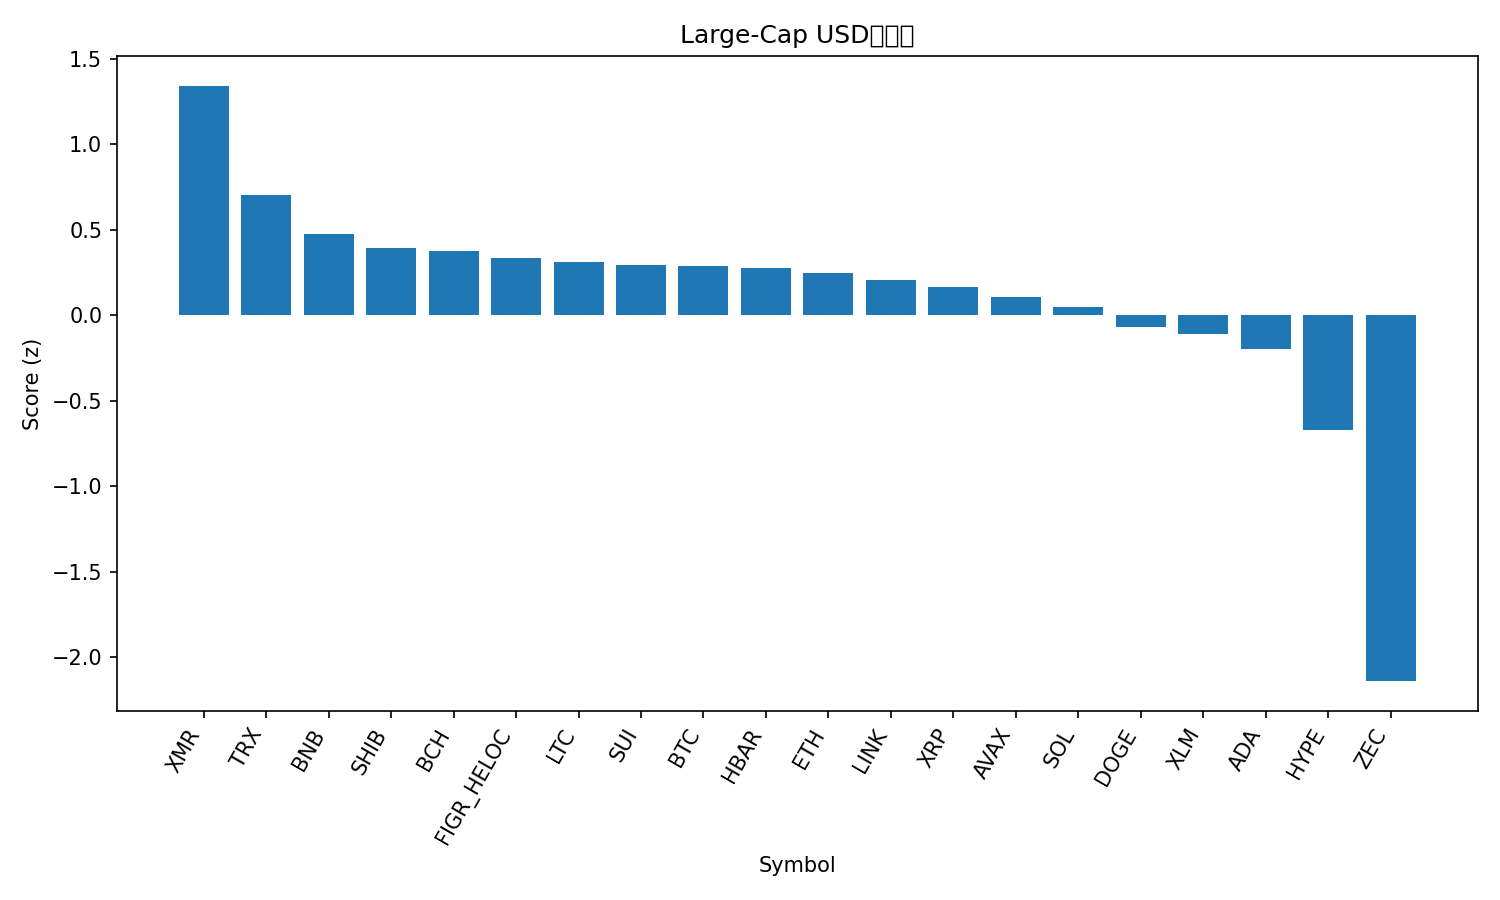

The file beside this chart, header and first rows:
rank, name, symbol, price, pct_1h, pct_24h, pct_7d, pct_1h_vs_btc, pct_24h_vs_btc, pct_7d_vs_btc, market_cap_rank, market_cap, volume_usd, score
1, Monero, XMR, 457.8, 1.625, -0.636, 6.856, 1.703, 0.01423, 6.509, 22, 8443315236, 101219657, 1.342
2, TRON, TRX, 0.2982, 0.134, 1.529, 3.419, 0.2124, 2.18, 3.071, 8, 28234247399, 641521318, 0.7013
3, BNB, BNB, 905, -0.1735, 1.077, 3.288, -0.0951, 1.727, 2.941, 5, 124607130957, 1196597424, 0.477
4, Shiba Inu, SHIB, 8.61e-06, 0.1979, -1.849, 5.987, 0.2764, -1.199, 5.64, 34, 5071492801, 92895842, 0.3945
5, Bitcoin Cash, BCH, 636.5, -0.01417, -0.08382, 1.606, 0.06427, 0.5664, 1.259, 13, 12720208634, 267163621, 0.3731
6, Figure Heloc, FIGR_HELOC, 1.033, 0.0, -0.1181, 0.03314, 0.07844, 0.5321, -0.3143, 11, 14979811537, 11230994, 0.3323
7, Litecoin, LTC, 81.05, 0.2135, -0.8742, -1.68, 0.292, -0.224, -2.027, 30, 6218076435, 333958747, 0.3097
8, Sui, SUI, 1.79, -0.2283, -1.072, 7.316, -0.1499, -0.4221, 6.969, 27, 6797922729, 807019071, 0.2961
9, Bitcoin, BTC, 90406, -0.07844, -0.6503, 0.3474, 0.0, 0.0, 0.0, 1, 1805819708187, 39265161990, 0.2884
10, Hedera, HBAR, 0.1188, 0.1703, -0.9761, -1.652, 0.2488, -0.3258, -2, 33, 5084243304, 131850953, 0.274
11, Ethereum, ETH, 3084, 0.04086, -1.133, -0.8621, 0.1193, -0.4831, -1.21, 2, 372158459433, 18336503059, 0.2498
12, Chainlink, LINK, 13.11, 0.06821, -1.363, -0.391, 0.1466, -0.7124, -0.7384, 20, 9277374852, 355919083, 0.207
13, XRP, XRP, 2.09, 0.07291, -2.373, 2.066, 0.1513, -1.722, 1.719, 4, 126839268245, 3185952399, 0.1626
14, Avalanche, AVAX, 13.71, 0.1144, -2.032, -1.866, 0.1928, -1.382, -2.213, 31, 5898633252, 270315416, 0.1095
15, Solana, SOL, 135.9, -0.03024, -3.157, 3.158, 0.04819, -2.507, 2.811, 6, 76702866167, 4738986680, 0.04566
16, Dogecoin, DOGE, 0.1399, -0.182, -2.121, -2.075, -0.1035, -1.471, -2.423, 10, 23532559654, 1118353860, -0.0659
17, Stellar, XLM, 0.2257, -0.1482, -2.951, -0.5732, -0.06974, -2.301, -0.9207, 25, 7315503944, 134969437, -0.1096
18, Cardano, ADA, 0.3865, -0.2429, -3.036, -1.589, -0.1645, -2.385, -1.936, 12, 14179651168, 447232057, -0.1987
19, Hyperliquid, HYPE, 24.31, -0.2435, -7.006, -1.193, -0.1651, -6.356, -1.541, 32, 5795151218, 206136207, -0.6722
20, Zcash, ZEC, 382.2, -0.1142, -14.04, -25.84, -0.0358, -13.39, -26.19, 29, 6299183135, 803168360, -2.14
21, Canton, CC, 0.1286, -2.906, -6.309, -15.76, -2.827, -5.659, -16.1, 35, 4786572822, 16485703, -2.439
